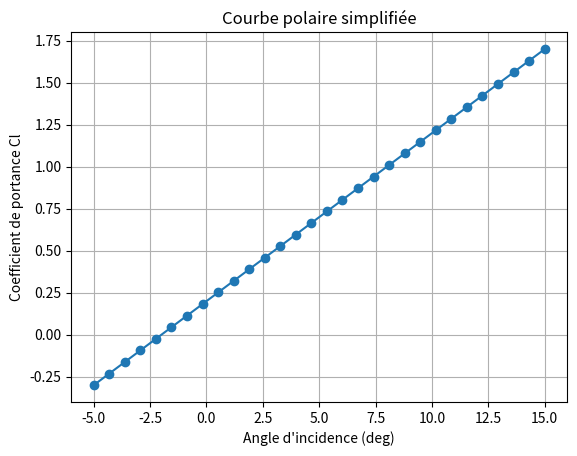

The matplotlib source for this figure:
import numpy as np
import matplotlib.pyplot as plt

# Définition des angles d'incidence
alpha = np.linspace(-5, 15, 30)  # degrés

# Coefficient de portance simplifié
Cl = 0.1 * (alpha + 2)

# Affichage
plt.plot(alpha, Cl, 'o-')
plt.xlabel("Angle d'incidence (deg)")
plt.ylabel("Coefficient de portance Cl")
plt.title("Courbe polaire simplifiée")
plt.grid(True)
plt.show()

